4-way image classification set "dataset_cleaned" from GitHub (Diogo-Rodriigues/AP_Modulo2); label vocabulary: biliary leaks, lithiasis, normal, stricture.

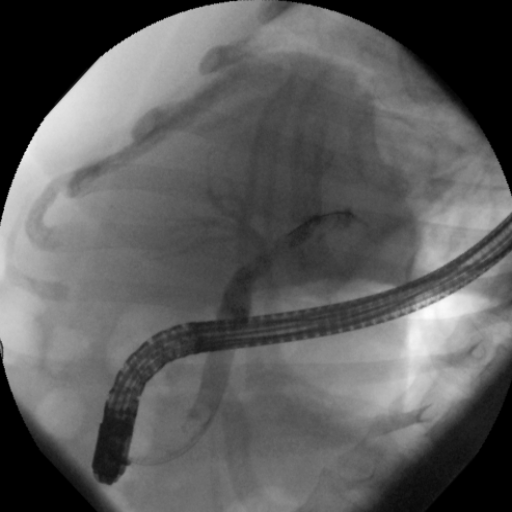
Label: lithiasis

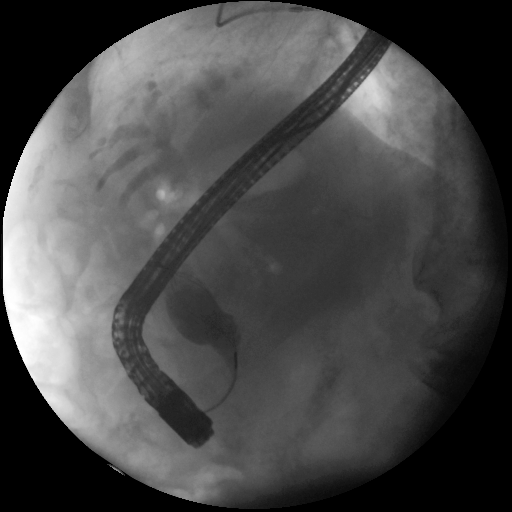
Label: stricture

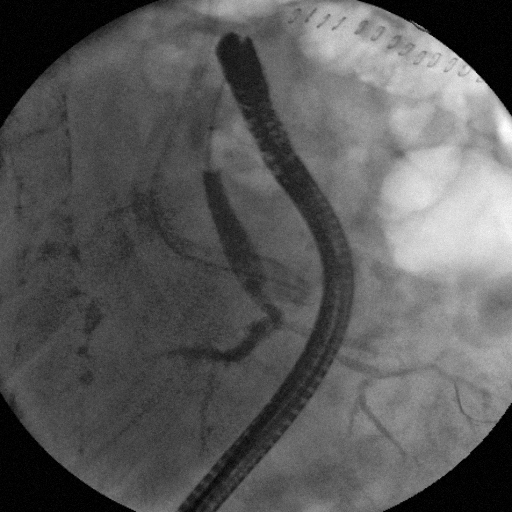
Label: biliary leaks

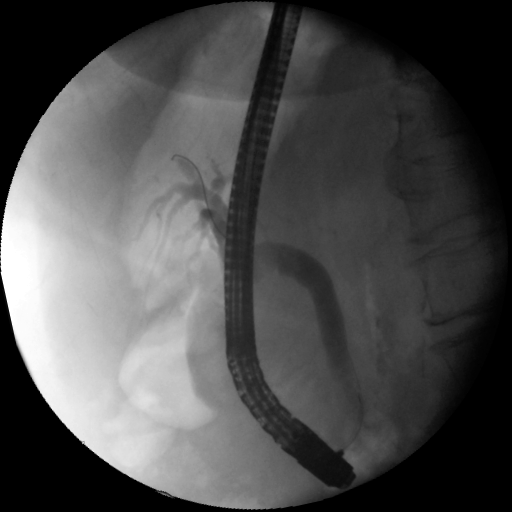
Label: normal

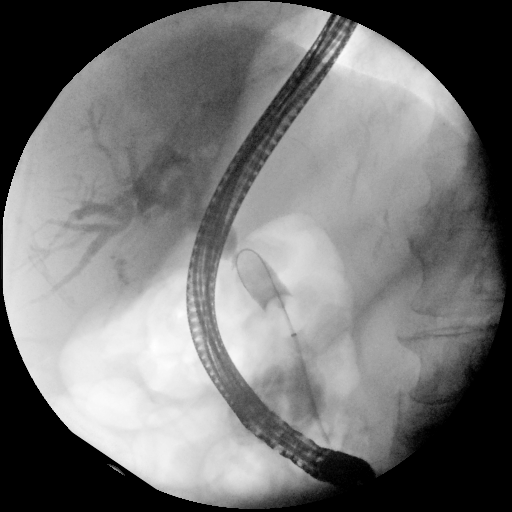
Label: stricture

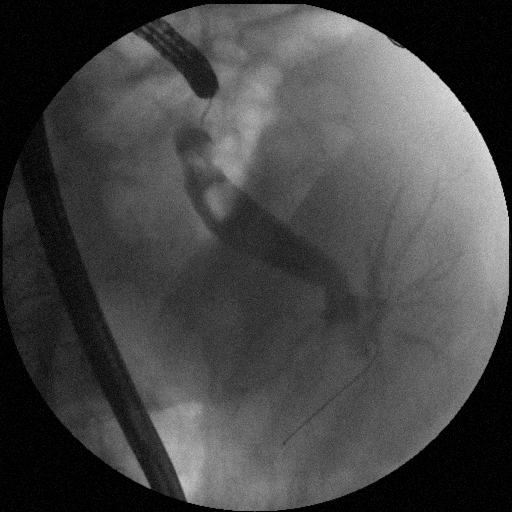
Label: lithiasis
